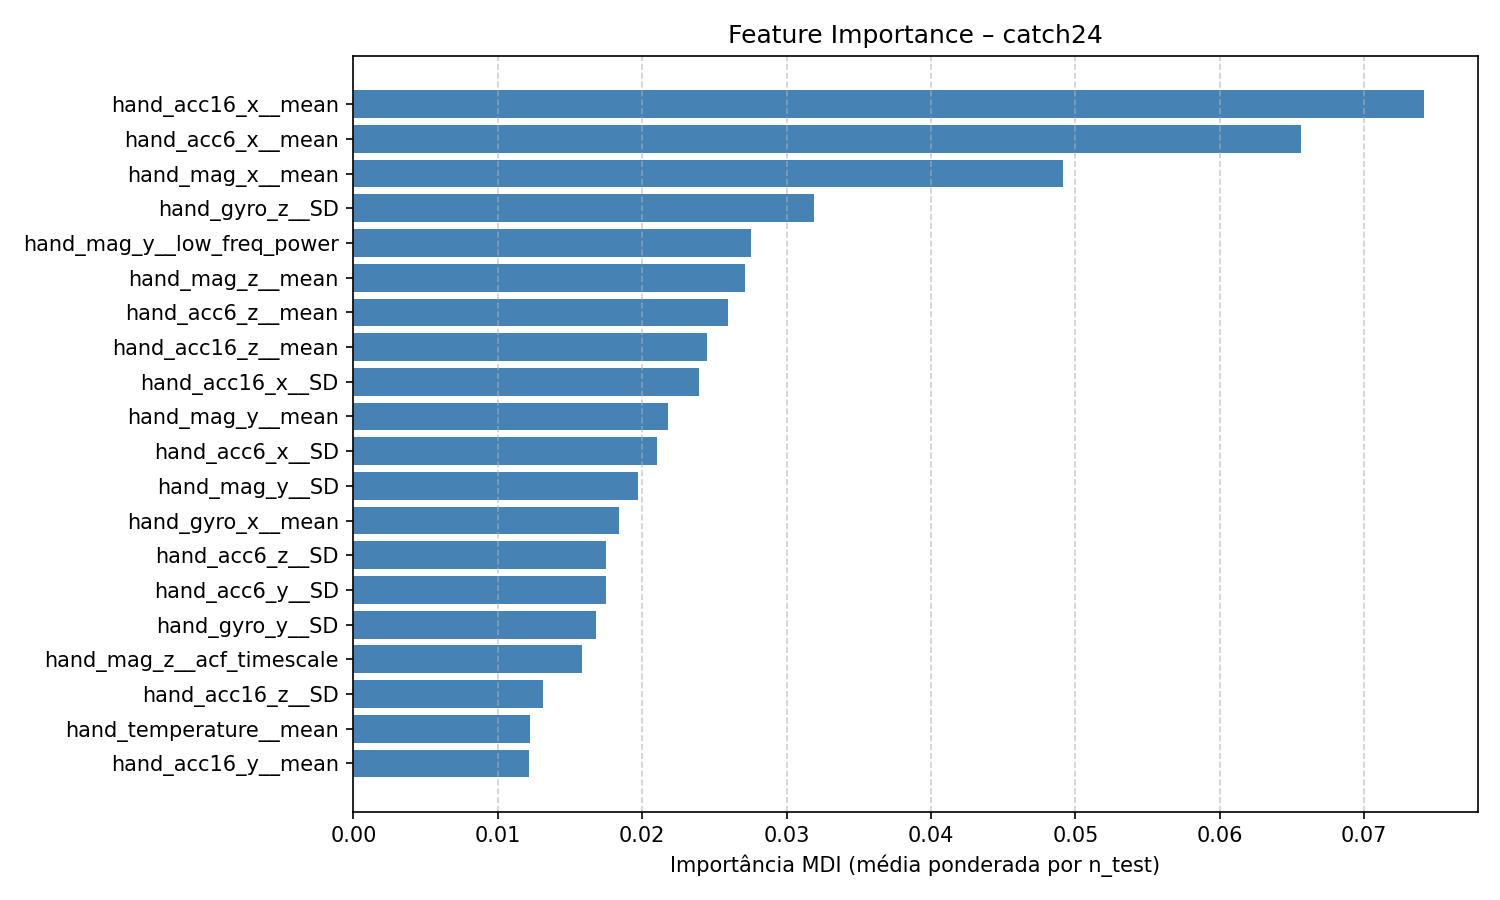

Data behind this chart, as committed beside it:
feature, feature_importance_mdi
hand_acc16_x__mean, 0.07413
hand_acc6_x__mean, 0.06559
hand_mag_x__mean, 0.04911
hand_gyro_z__SD, 0.03193
hand_mag_y__low_freq_power, 0.02756
hand_mag_z__mean, 0.02713
hand_acc6_z__mean, 0.02591
hand_acc16_z__mean, 0.02449
hand_acc16_x__SD, 0.0239
hand_mag_y__mean, 0.02182
hand_acc6_x__SD, 0.021
hand_mag_y__SD, 0.01972
hand_gyro_x__mean, 0.01839
hand_acc6_z__SD, 0.01749
hand_acc6_y__SD, 0.01747
hand_gyro_y__SD, 0.0168
hand_mag_z__acf_timescale, 0.01582
hand_acc16_z__SD, 0.01316
hand_temperature__mean, 0.01226
hand_acc16_y__mean, 0.01215
hand_mag_z__forecast_error, 0.01197
hand_mag_y__ami_timescale, 0.01191
hand_mag_y__entropy_pairs, 0.01188
hand_acc6_y__mean, 0.01147
hand_mag_y__acf_timescale, 0.01121
hand_mag_z__SD, 0.0105
hand_gyro_x__SD, 0.01044
hand_mag_z__entropy_pairs, 0.01014
hand_mag_z__low_freq_power, 0.009899
hand_mag_x__SD, 0.009579
hand_mag_y__stretch_high, 0.009435
hand_gyro_z__entropy_pairs, 0.009223
hand_mag_x__entropy_pairs, 0.00921
hand_mag_z__acf_first_min, 0.009013
hand_gyro_y__entropy_pairs, 0.008452
hand_mag_z__centroid_freq, 0.008159
hand_mag_y__forecast_error, 0.007935
hand_mag_y__stretch_decreasing, 0.007152
hand_mag_z__high_fluctuation, 0.006669
hand_acc16_y__SD, 0.00657
hand_mag_x__ami_timescale, 0.00637
hand_mag_x__embedding_dist, 0.006239
hand_gyro_x__acf_timescale, 0.006044
hand_mag_y__acf_first_min, 0.00603
hand_mag_y__whiten_timescale, 0.00595
hand_mag_z__ami_timescale, 0.005912
hand_acc16_x__whiten_timescale, 0.00581
hand_acc16_x__forecast_error, 0.005776
hand_acc16_y__whiten_timescale, 0.005036
hand_mag_z__stretch_high, 0.004493
hand_mag_y__high_fluctuation, 0.004454
hand_acc16_x__low_freq_power, 0.004193
hand_mag_z__ami2, 0.004149
hand_acc6_x__whiten_timescale, 0.004121
hand_mag_x__ami2, 0.004101
hand_gyro_z__mean, 0.004016
hand_mag_x__stretch_decreasing, 0.003987
hand_gyro_x__low_freq_power, 0.003935
hand_mag_x__centroid_freq, 0.003906
hand_acc16_x__acf_timescale, 0.003716
... 233 more rows
